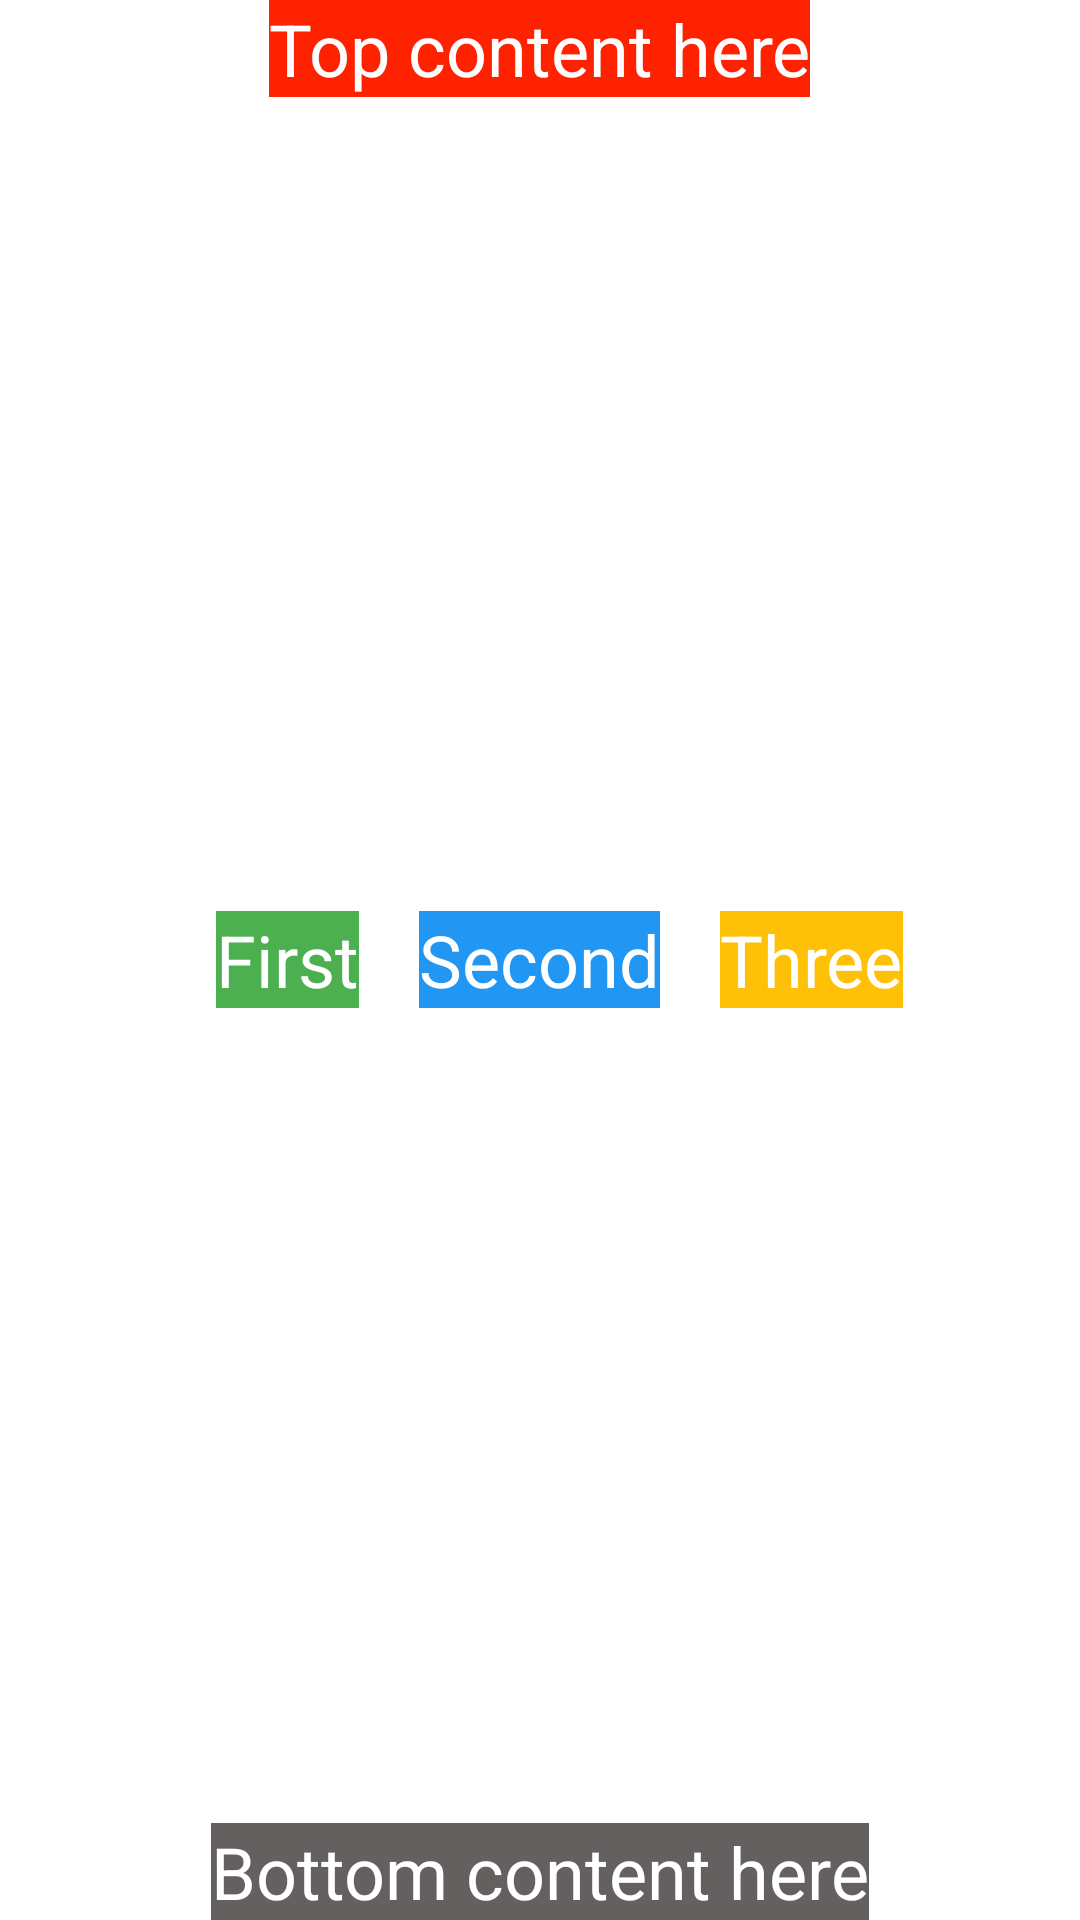

Reconstruct the res/layout file that produces this screen, plus the resources it refers to.
<!-- AndroidManifest.xml: application theme Theme.RelaytiveLayout08082022 -->
<!-- res/layout/activity_main_5.xml -->
<?xml version="1.0" encoding="utf-8"?>
<RelativeLayout xmlns:android="http://schemas.android.com/apk/res/android"
    android:layout_width="match_parent"
    android:layout_height="match_parent">

    <TextView
        android:layout_centerHorizontal="true"
        android:textSize="24sp"
        android:textColor="#fff"
        android:background="#f20"
        android:text="Top content here"
        android:layout_width="wrap_content"
        android:layout_height="wrap_content"/>

    <TextView
        android:layout_width="wrap_content"
        android:layout_height="wrap_content"
        android:layout_alignParentBottom="true"
        android:layout_centerHorizontal="true"
        android:background="#63605F"
        android:text="Bottom content here"
        android:textColor="#fff"
        android:textSize="24sp" />

    <TextView
        android:layout_marginLeft="20dp"
        android:layout_marginRight="20dp"
        android:id="@+id/tv_second"
        android:layout_width="wrap_content"
        android:layout_height="wrap_content"
        android:layout_centerInParent="true"
        android:background="#2196F3"
        android:text="Second"
        android:textColor="#fff"
        android:textSize="24sp" />

    <TextView
        android:layout_width="wrap_content"
        android:layout_height="wrap_content"
        android:layout_centerInParent="true"
        android:layout_toStartOf="@+id/tv_second"
        android:background="#4CAF50"
        android:text="First"
        android:textColor="#fff"
        android:textSize="24sp" />

    <TextView
        android:layout_width="wrap_content"
        android:layout_height="wrap_content"
        android:layout_centerInParent="true"
        android:layout_toEndOf="@+id/tv_second"
        android:background="#FFC107"
        android:text="Three"
        android:textColor="#fff"
        android:textSize="24sp" />

</RelativeLayout>
<!-- resources referenced by this layout -->
<resources>
  <style name="Theme.RelaytiveLayout08082022" parent="Theme.MaterialComponents.DayNight.DarkActionBar">
          
          <item name="colorPrimary">@color/purple_500</item>
          <item name="colorPrimaryVariant">@color/purple_700</item>
          <item name="colorOnPrimary">@color/white</item>
          
          <item name="colorSecondary">@color/teal_200</item>
          <item name="colorSecondaryVariant">@color/teal_700</item>
          <item name="colorOnSecondary">@color/black</item>
          
          <item name="android:statusBarColor" tools:targetApi="l">?attr/colorPrimaryVariant</item>
          
      </style>
  <!-- not gathered from this repository: default colours our renderer supplied (Android Studio template values) -->
  <color name="purple_500">#FF6200EE</color>
  <color name="purple_700">#FF3700B3</color>
  <color name="teal_200">#FF03DAC5</color>
  <color name="teal_700">#FF018786</color>
  <color name="black">#FF000000</color>
  <color name="white">#FFFFFFFF</color>
</resources>
